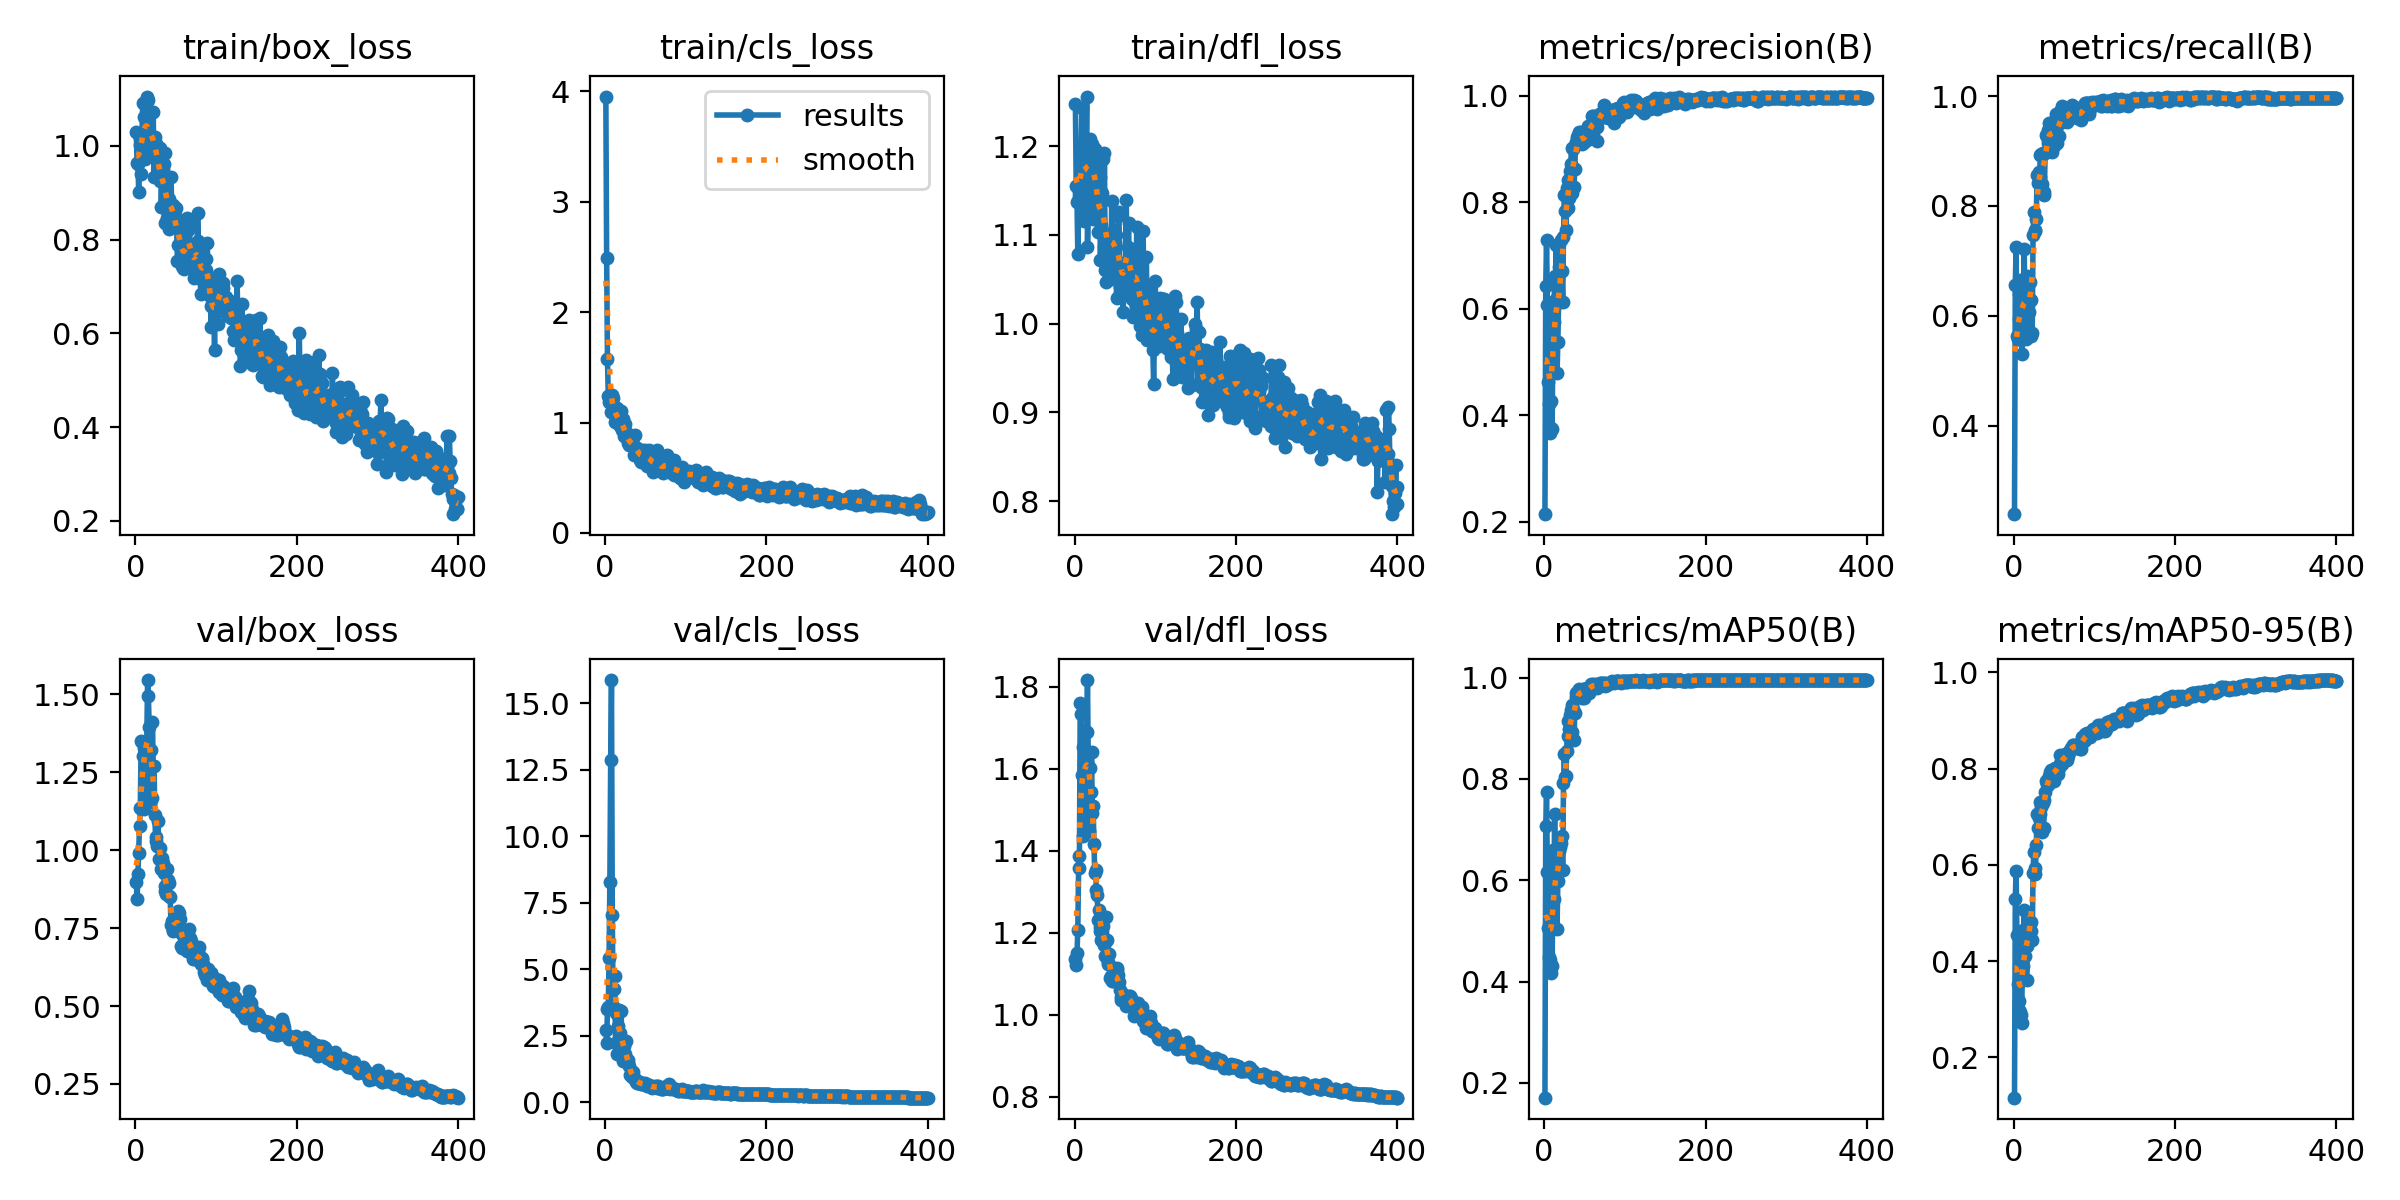

The table this chart was drawn from, first rows:
epoch, train/box_loss, train/cls_loss, train/dfl_loss, metrics/precision(B), metrics/recall(B), metrics/mAP50(B), metrics/mAP50-95(B), val/box_loss, val/cls_loss, val/dfl_loss, lr/pg0, lr/pg1, lr/pg2
1, 1.029, 3.954, 1.248, 0.2146, 0.2391, 0.171, 0.1164, 0.8978, 2.727, 1.135, 4.998e-05, 4.998e-05, 4.998e-05
2, 0.9623, 2.486, 1.156, 0.6435, 0.6564, 0.7061, 0.5299, 0.8427, 2.235, 1.12, 0.0001068, 0.0001068, 0.0001068
3, 0.9616, 1.576, 1.137, 0.7283, 0.7254, 0.7738, 0.5869, 0.9219, 3.52, 1.15, 0.0001634, 0.0001634, 0.0001634
4, 0.902, 1.244, 1.079, 0.607, 0.5637, 0.6165, 0.454, 0.9909, 3.592, 1.207, 0.0002197, 0.0002197, 0.0002197
5, 1.001, 1.183, 1.143, 0.4621, 0.5581, 0.5053, 0.3534, 1.075, 5.439, 1.357, 0.0002757, 0.0002757, 0.0002757
6, 1.017, 1.194, 1.149, 0.4206, 0.5942, 0.4485, 0.2977, 1.136, 8.287, 1.387, 0.0003314, 0.0003314, 0.0003314
7, 0.9391, 1.196, 1.144, 0.3664, 0.6389, 0.443, 0.3179, 1.351, 12.86, 1.759, 0.0003869, 0.0003869, 0.0003869
8, 1.028, 1.093, 1.189, 0.4264, 0.5909, 0.4175, 0.294, 1.346, 15.88, 1.734, 0.000442, 0.000442, 0.000442
9, 1.092, 1.25, 1.243, 0.3763, 0.6036, 0.432, 0.2874, 1.302, 7.052, 1.585, 0.0004969, 0.0004969, 0.0004969
10, 1.023, 1.219, 1.177, 0.374, 0.5305, 0.4304, 0.2708, 1.325, 3.611, 1.653, 0.0005515, 0.0005515, 0.0005515
11, 1.06, 1.113, 1.185, 0.6031, 0.6663, 0.6604, 0.4646, 1.131, 4.261, 1.436, 0.0006058, 0.0006058, 0.0006058
12, 0.9718, 1.009, 1.116, 0.5759, 0.6081, 0.564, 0.3901, 1.292, 4.736, 1.611, 0.0006598, 0.0006598, 0.0006598
13, 1.062, 1.014, 1.202, 0.6624, 0.7214, 0.7298, 0.5058, 1.302, 2.226, 1.544, 0.0006928, 0.0006928, 0.0006928
14, 1.105, 1.076, 1.186, 0.6157, 0.62, 0.6051, 0.4104, 1.351, 3.362, 1.564, 0.000691, 0.000691, 0.000691
15, 1.098, 1.135, 1.256, 0.7194, 0.557, 0.6411, 0.4567, 1.545, 1.807, 1.689, 0.0006893, 0.0006893, 0.0006893
16, 0.9917, 1.069, 1.086, 0.4797, 0.6159, 0.5042, 0.3607, 1.493, 2.858, 1.816, 0.0006875, 0.0006875, 0.0006875
17, 1.011, 0.9839, 1.132, 0.5383, 0.673, 0.5985, 0.4315, 1.395, 3.472, 1.609, 0.0006857, 0.0006857, 0.0006857
18, 1.001, 0.9683, 1.191, 0.6157, 0.6213, 0.6226, 0.4636, 1.153, 2.496, 1.447, 0.000684, 0.000684, 0.000684
19, 1.017, 1.018, 1.208, 0.6783, 0.6063, 0.6573, 0.4783, 1.321, 2.61, 1.603, 0.0006822, 0.0006822, 0.0006822
20, 1.072, 1.103, 1.186, 0.6132, 0.6617, 0.6652, 0.4618, 1.167, 3.427, 1.544, 0.0006804, 0.0006804, 0.0006804
21, 0.9999, 0.9362, 1.145, 0.7299, 0.5633, 0.6732, 0.4631, 1.41, 1.855, 1.642, 0.0006787, 0.0006787, 0.0006787
22, 1.071, 1.029, 1.203, 0.6707, 0.6293, 0.6876, 0.4807, 1.269, 1.556, 1.492, 0.0006769, 0.0006769, 0.0006769
23, 0.9337, 0.8767, 1.118, 0.6136, 0.569, 0.6203, 0.4447, 1.271, 2.121, 1.508, 0.0006751, 0.0006751, 0.0006751
24, 1.018, 0.9541, 1.195, 0.7347, 0.7463, 0.7914, 0.5839, 1.113, 2.187, 1.417, 0.0006734, 0.0006734, 0.0006734
25, 1.005, 0.9838, 1.197, 0.8135, 0.7886, 0.8497, 0.6273, 1.028, 1.827, 1.346, 0.0006716, 0.0006716, 0.0006716
26, 1.004, 0.8682, 1.179, 0.7834, 0.7543, 0.8032, 0.5812, 1.04, 2.306, 1.354, 0.0006698, 0.0006698, 0.0006698
27, 0.9795, 0.9079, 1.157, 0.7479, 0.7562, 0.8058, 0.5932, 1.012, 1.537, 1.304, 0.0006681, 0.0006681, 0.0006681
28, 0.9603, 0.8107, 1.129, 0.8269, 0.7755, 0.8541, 0.6413, 1.094, 1.586, 1.292, 0.0006663, 0.0006663, 0.0006663
29, 0.9332, 0.839, 1.104, 0.8424, 0.8563, 0.9149, 0.7049, 0.9697, 1.491, 1.23, 0.0006645, 0.0006645, 0.0006645
30, 0.9239, 0.801, 1.131, 0.7887, 0.8417, 0.8838, 0.6773, 1.005, 1.365, 1.254, 0.0006628, 0.0006628, 0.0006628
31, 0.9954, 0.8159, 1.165, 0.8077, 0.8625, 0.8991, 0.6985, 0.9724, 1.037, 1.213, 0.000661, 0.000661, 0.000661
32, 0.8696, 0.8115, 1.071, 0.8585, 0.852, 0.9259, 0.7069, 0.9387, 1.014, 1.204, 0.0006592, 0.0006592, 0.0006592
33, 0.9356, 0.808, 1.111, 0.8709, 0.8935, 0.9363, 0.7299, 0.9738, 0.936, 1.182, 0.0006574, 0.0006574, 0.0006574
34, 0.9514, 0.8668, 1.148, 0.901, 0.8941, 0.9462, 0.7211, 0.9572, 1.022, 1.238, 0.0006557, 0.0006557, 0.0006557
35, 0.9612, 0.8046, 1.186, 0.8176, 0.8398, 0.8918, 0.668, 0.9259, 1.13, 1.215, 0.0006539, 0.0006539, 0.0006539
36, 0.8349, 0.71, 1.087, 0.8993, 0.8956, 0.9388, 0.729, 0.8841, 0.9079, 1.172, 0.0006521, 0.0006521, 0.0006521
37, 0.9837, 0.8844, 1.192, 0.8276, 0.8192, 0.8765, 0.6774, 0.8686, 0.8578, 1.17, 0.0006504, 0.0006504, 0.0006504
38, 0.8792, 0.7689, 1.06, 0.8632, 0.8252, 0.9304, 0.7357, 0.8577, 0.7743, 1.143, 0.0006486, 0.0006486, 0.0006486
39, 0.8452, 0.7196, 1.047, 0.9136, 0.896, 0.9618, 0.7511, 0.9379, 0.8186, 1.237, 0.0006469, 0.0006469, 0.0006469
40, 0.8689, 0.7663, 1.096, 0.9117, 0.9295, 0.9703, 0.7736, 0.9054, 0.7342, 1.183, 0.0006451, 0.0006451, 0.0006451
41, 0.8865, 0.7551, 1.092, 0.9226, 0.9261, 0.9724, 0.7683, 0.8932, 0.7432, 1.128, 0.0006433, 0.0006433, 0.0006433
42, 0.8216, 0.6949, 1.092, 0.9252, 0.915, 0.9682, 0.7671, 0.8534, 0.7257, 1.125, 0.0006415, 0.0006415, 0.0006415
43, 0.8779, 0.658, 1.093, 0.9313, 0.9389, 0.9774, 0.7736, 0.8488, 0.7458, 1.147, 0.0006398, 0.0006398, 0.0006398
44, 0.9337, 0.7241, 1.099, 0.9174, 0.9505, 0.9687, 0.7853, 0.7607, 0.7157, 1.089, 0.000638, 0.000638, 0.000638
45, 0.8684, 0.6463, 1.05, 0.9173, 0.95, 0.9676, 0.7924, 0.774, 0.6848, 1.094, 0.0006362, 0.0006362, 0.0006362
46, 0.8731, 0.7519, 1.139, 0.9313, 0.9269, 0.973, 0.7975, 0.7427, 0.6871, 1.081, 0.0006345, 0.0006345, 0.0006345
47, 0.8305, 0.6743, 1.093, 0.9095, 0.898, 0.9587, 0.7853, 0.7409, 0.6796, 1.081, 0.0006327, 0.0006327, 0.0006327
48, 0.8302, 0.7189, 1.077, 0.9118, 0.9417, 0.9783, 0.7924, 0.764, 0.6921, 1.089, 0.0006309, 0.0006309, 0.0006309
49, 0.8518, 0.7485, 1.106, 0.9139, 0.9389, 0.9781, 0.7949, 0.7672, 0.6976, 1.114, 0.0006292, 0.0006292, 0.0006292
50, 0.8678, 0.739, 1.092, 0.9203, 0.9092, 0.9597, 0.7747, 0.7543, 0.7121, 1.085, 0.0006274, 0.0006274, 0.0006274
51, 0.8331, 0.6924, 1.1, 0.9293, 0.9571, 0.977, 0.8011, 0.7546, 0.6598, 1.084, 0.0006256, 0.0006256, 0.0006256
52, 0.7532, 0.6039, 1.028, 0.9208, 0.9398, 0.9742, 0.8005, 0.7789, 0.6227, 1.109, 0.0006239, 0.0006239, 0.0006239
53, 0.7882, 0.6213, 1.058, 0.9175, 0.9678, 0.9795, 0.7949, 0.8054, 0.6671, 1.114, 0.0006221, 0.0006221, 0.0006221
54, 0.8419, 0.7555, 1.121, 0.9433, 0.9149, 0.9765, 0.8011, 0.7993, 0.6444, 1.096, 0.0006203, 0.0006203, 0.0006203
55, 0.8397, 0.6828, 1.126, 0.9371, 0.9267, 0.97, 0.7895, 0.7793, 0.6654, 1.078, 0.0006186, 0.0006186, 0.0006186
56, 0.7934, 0.66, 1.041, 0.9238, 0.9274, 0.978, 0.8013, 0.7331, 0.6271, 1.061, 0.0006168, 0.0006168, 0.0006168
57, 0.8023, 0.7269, 1.069, 0.9312, 0.9512, 0.9802, 0.8089, 0.6914, 0.5733, 1.037, 0.000615, 0.000615, 0.000615
58, 0.744, 0.6445, 1.059, 0.9396, 0.9735, 0.9872, 0.8275, 0.6845, 0.5562, 1.042, 0.0006133, 0.0006133, 0.0006133
59, 0.74, 0.6126, 1.04, 0.9615, 0.9624, 0.9837, 0.8167, 0.7306, 0.5677, 1.05, 0.0006115, 0.0006115, 0.0006115
60, 0.7372, 0.5519, 1.013, 0.9421, 0.9816, 0.9863, 0.8091, 0.7168, 0.5576, 1.049, 0.0006097, 0.0006097, 0.0006097
... 340 more rows
